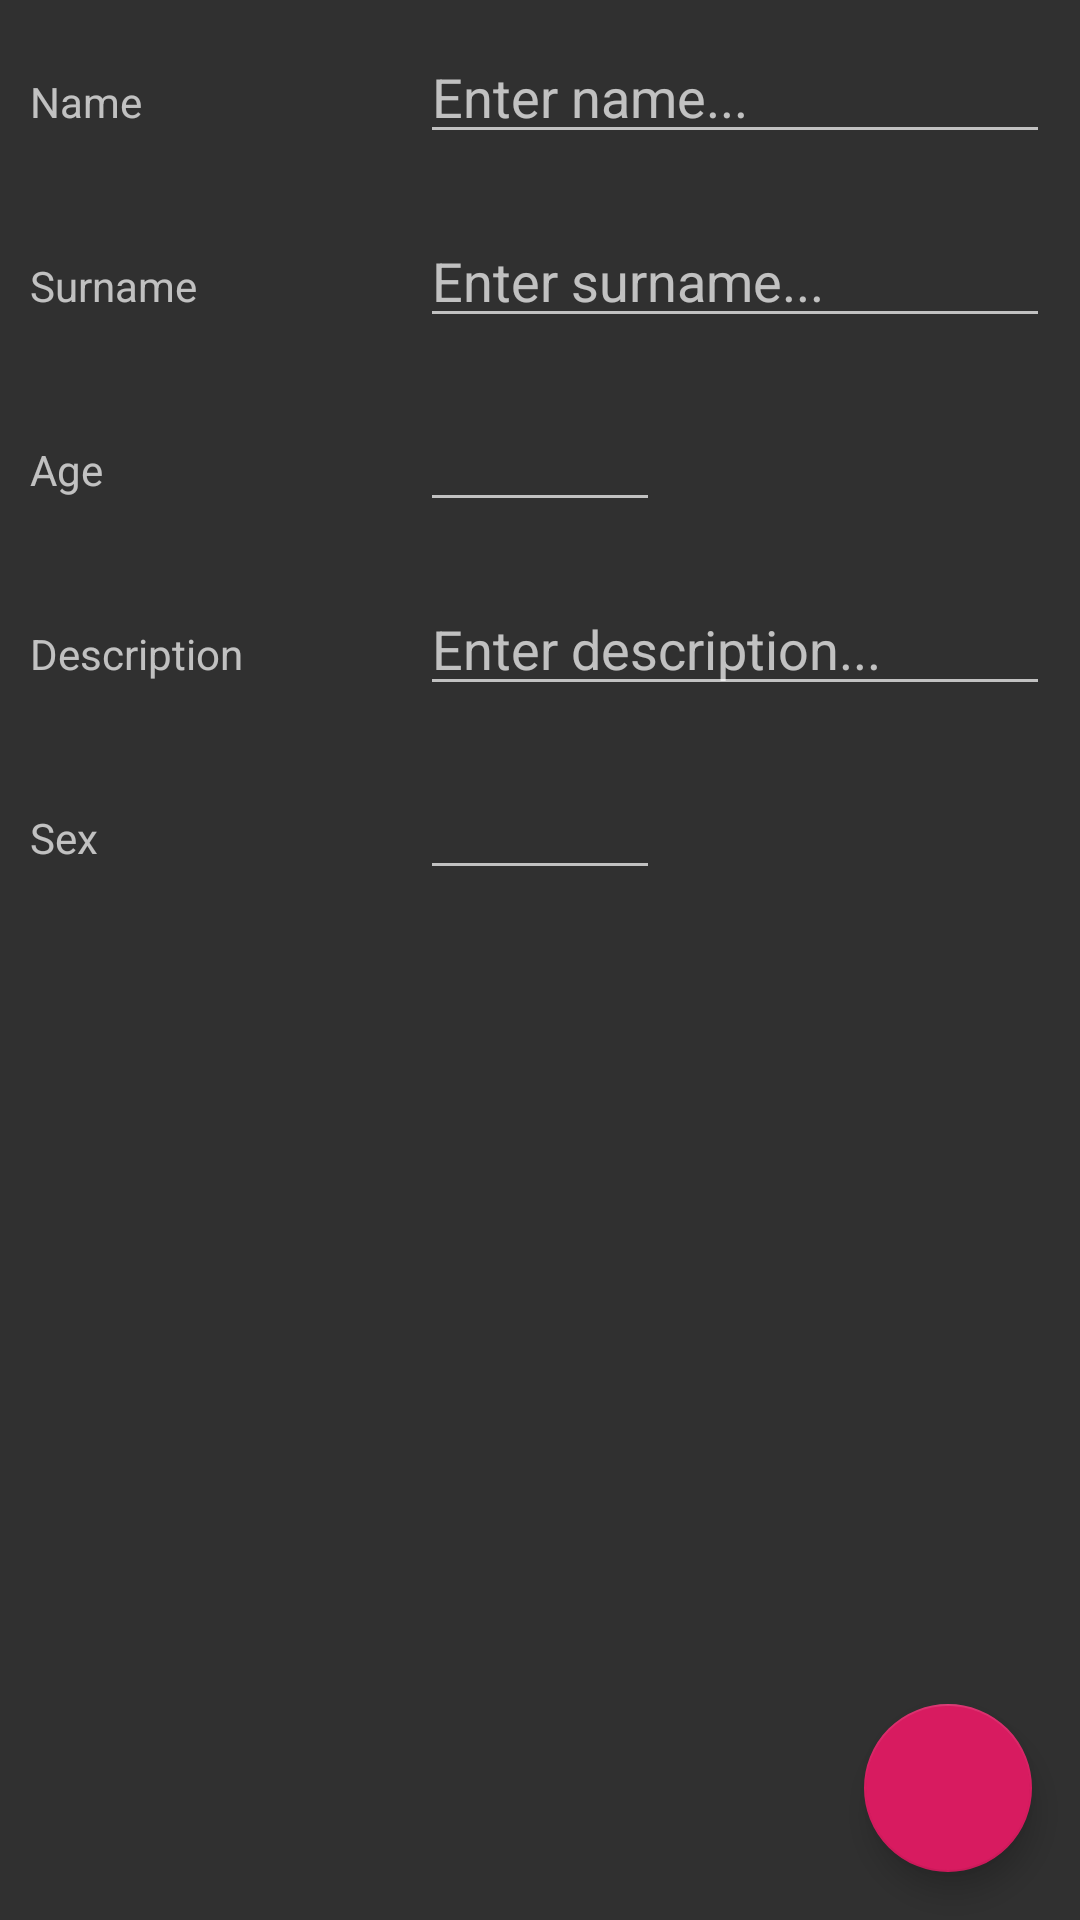

Reconstruct the res/layout file that produces this screen, plus the resources it refers to.
<!-- AndroidManifest.xml: application theme AppTheme -->
<!-- res/layout/activity_add_character.xml -->
<?xml version="1.0" encoding="utf-8"?>
<LinearLayout xmlns:android="http://schemas.android.com/apk/res/android"
    xmlns:app="http://schemas.android.com/apk/res-auto"
    xmlns:tools="http://schemas.android.com/tools"
    android:layout_width="match_parent"
    android:layout_height="match_parent"
    android:orientation="vertical"
    tools:context=".AddCharacter">

    <LinearLayout
    android:layout_width="match_parent"
    android:layout_height="wrap_content"
        android:padding="10dp">

    <TextView
        android:layout_width="130dp"
        android:layout_height="wrap_content"
        android:text="Name"
        ></TextView>
    <EditText
        android:layout_width="fill_parent"
        android:layout_height="wrap_content"
        android:id="@+id/name"
        android:hint="Enter name..."></EditText>

    </LinearLayout>

    <LinearLayout
        android:layout_width="match_parent"
        android:layout_height="wrap_content"
        android:padding="10dp">

        <TextView
            android:layout_width="130dp"
            android:layout_height="wrap_content"
            android:text="Surname"
            ></TextView>
        <EditText
            android:layout_width="fill_parent"
            android:layout_height="wrap_content"
            android:id="@+id/surname"
            android:hint="Enter surname..."></EditText>

    </LinearLayout>

    <LinearLayout
        android:layout_width="match_parent"
        android:layout_height="wrap_content"
        android:padding="10dp">

        <TextView
            android:layout_width="130dp"
            android:layout_height="wrap_content"
            android:text="Age"
            ></TextView>
        <EditText
            android:layout_width="80dp"
            android:layout_height="wrap_content"
            android:id="@+id/age"
            android:inputType="number"></EditText>

    </LinearLayout>

    <LinearLayout
        android:layout_width="match_parent"
        android:layout_height="wrap_content"
        android:padding="10dp">

        <TextView
            android:layout_width="130dp"
            android:layout_height="wrap_content"
            android:text="Description"
            ></TextView>
        <EditText
            android:layout_width="fill_parent"
            android:layout_height="wrap_content"
            android:id="@+id/description"
            android:hint="Enter description..."></EditText>

    </LinearLayout>

    <LinearLayout
        android:layout_width="match_parent"
        android:layout_height="wrap_content"
        android:padding="10dp">

        <TextView
            android:layout_width="130dp"
            android:layout_height="wrap_content"
            android:text="Sex"
            ></TextView>
        <EditText
            android:layout_width="80dp"
            android:layout_height="wrap_content"
            android:id="@+id/sex"
            android:digits="mf"></EditText>

    </LinearLayout>

    <RelativeLayout
        android:layout_width="match_parent"
        android:layout_height="fill_parent">
        <com.google.android.material.floatingactionbutton.FloatingActionButton
            android:layout_width="wrap_content"
            android:layout_height="wrap_content"
            android:id="@+id/done"
            android:src="@drawable/ic_done_black_24dp"
            android:layout_alignParentBottom="true"
            android:layout_alignParentEnd="true"
            android:layout_margin="16dp"
            ></com.google.android.material.floatingactionbutton.FloatingActionButton>

    </RelativeLayout>

</LinearLayout>
<!-- resources referenced by this layout -->
<resources>
  <style name="AppTheme" parent="Theme.AppCompat.NoActionBar">
          
          <item name="colorPrimary">@color/primaryColor</item>
          <item name="colorPrimaryDark">@color/primaryDarkColor</item>
          <item name="colorAccent">@color/colorAccent</item>
      </style>
  <color name="primaryColor">#ff9100</color>
  <color name="primaryDarkColor">#c56200</color>
  <color name="colorAccent">#D81B60</color>
</resources>
